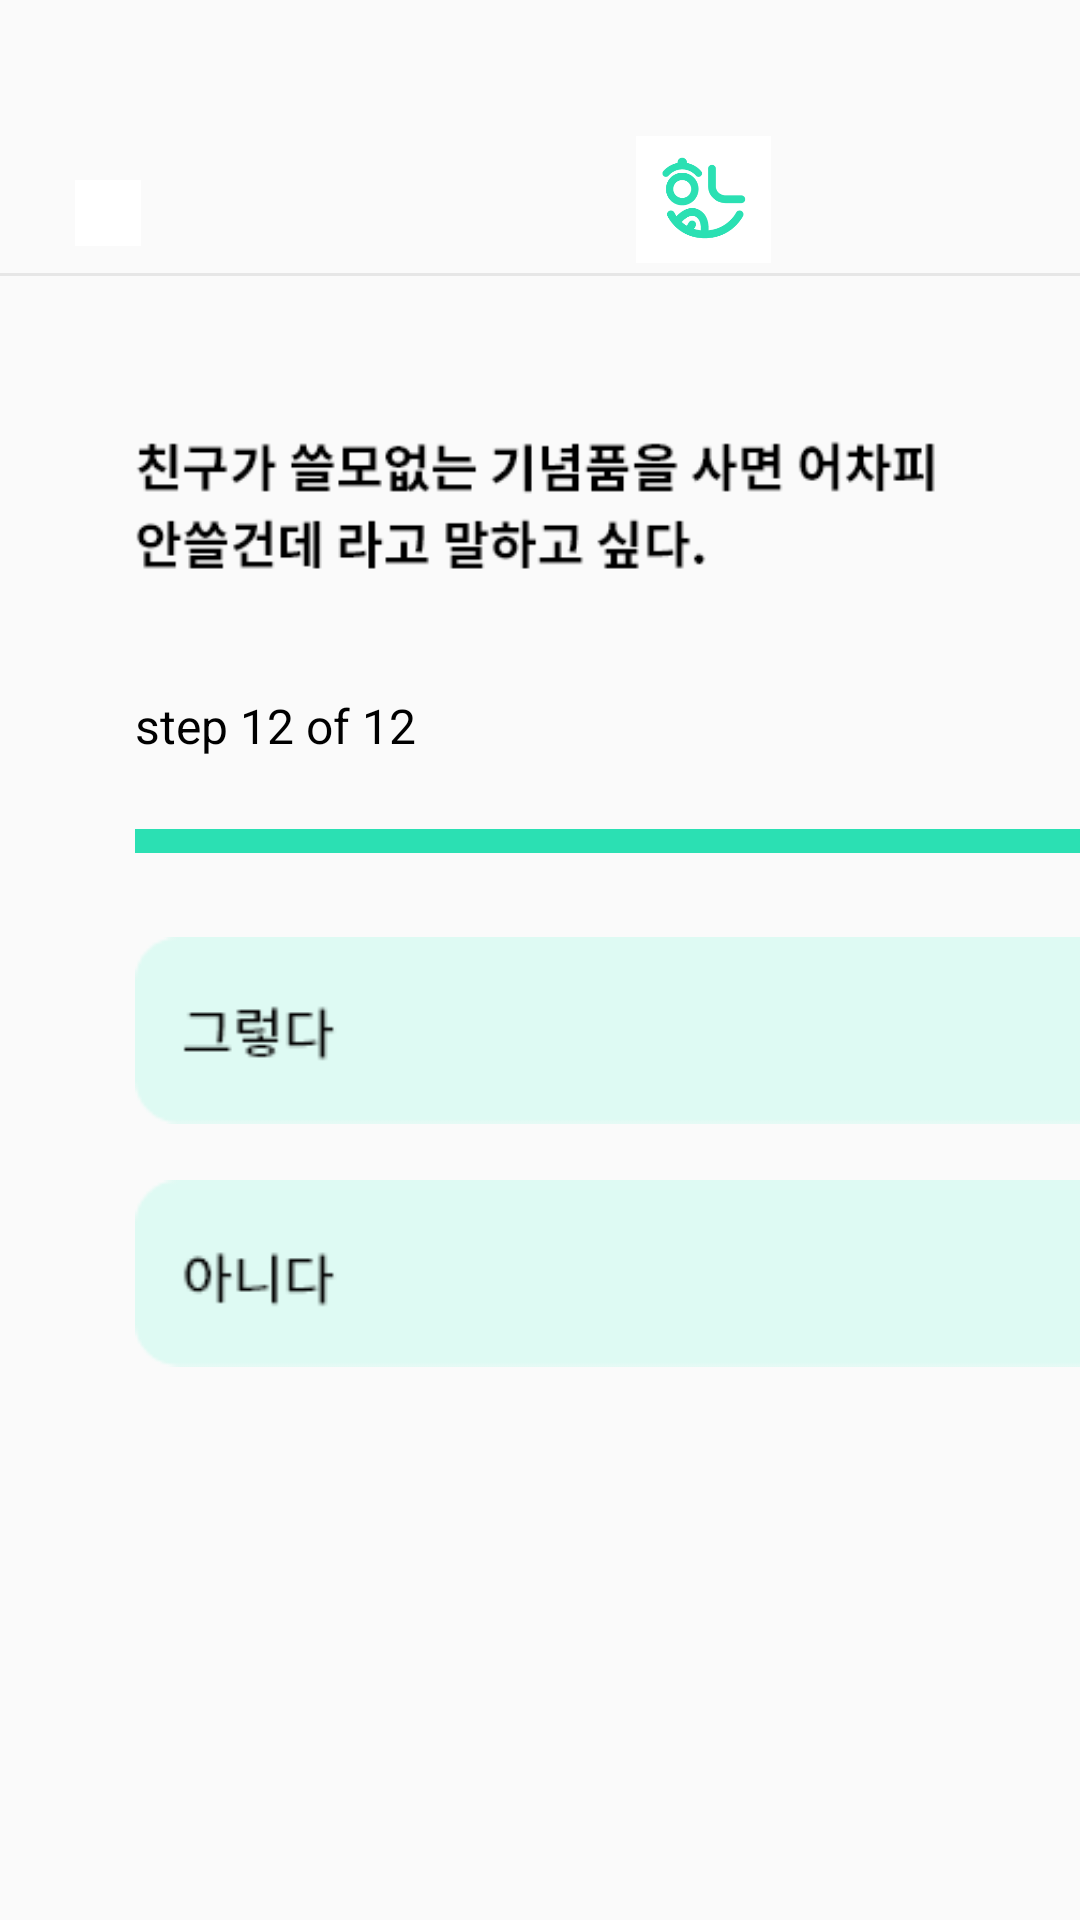

Reconstruct the res/layout file that produces this screen, plus the resources it refers to.
<!-- AndroidManifest.xml: application theme Theme.HoEATtest -->
<!-- res/layout/activity_mbtiq12.xml -->
<?xml version="1.0" encoding="utf-8"?>
<LinearLayout xmlns:android="http://schemas.android.com/apk/res/android"
    xmlns:app="http://schemas.android.com/apk/res-auto"
    xmlns:tools="http://schemas.android.com/tools"
    android:layout_width="match_parent"
    android:layout_height="match_parent"
    tools:context=".MbtiQ12Activity">

    <LinearLayout
        android:layout_width="match_parent"
        android:layout_height="match_parent"
        android:orientation="vertical">

        <LinearLayout
            android:layout_width="match_parent"
            android:layout_height="91dp"
            android:paddingTop="10dp"
            android:paddingRight="10dp">

            <ImageButton
                android:layout_width="22dp"
                android:layout_height="22dp"
                android:layout_marginTop="50dp"
                android:layout_marginRight="165dp"
                android:layout_marginLeft="25dp"
                android:id="@+id/mbt12bak"
                android:src="@drawable/yeosu_top_back"
                android:background="#FFFFFF"/>

            <ImageView
                android:layout_width="45dp"
                android:layout_height="45dp"
                android:layout_marginTop="34dp"
                android:layout_marginRight="0dp"
                android:src="@drawable/login_logo" />

        </LinearLayout>

        <View
            android:layout_width="match_parent"
            android:layout_height="1dp"
            android:background="#E6E6E6">
        </View>

        <LinearLayout
            android:layout_width="match_parent"
            android:layout_height="match_parent"
            android:orientation="vertical">

            <ImageView
                android:layout_width="wrap_content"
                android:layout_height="wrap_content"
                android:layout_marginLeft="45dp"
                android:layout_marginTop="40dp"
                android:layout_marginRight="45dp"
                android:src="@drawable/question_12" >
            </ImageView>
            <TextView
                android:layout_width="wrap_content"
                android:layout_height="wrap_content"
                android:layout_marginLeft="45dp"
                android:layout_marginTop="27dp"
                android:layout_marginBottom="23.7dp"
                android:text="step 12 of 12"
                android:textSize="16sp"
                android:textStyle="normal"
                android:textColor="#000000">
            </TextView>


            <LinearLayout
                android:layout_width="match_parent"
                android:layout_height="wrap_content"
                android:orientation="horizontal">

                <View
                    android:layout_width="400dp"
                    android:layout_height="8dp"
                    android:layout_marginLeft="45dp"
                    android:background="#2be0b3">
                </View>

            </LinearLayout>

            <ImageView
                android:id="@+id/MbtiTrue12"
                android:layout_width="390dp"
                android:layout_height="63.7dp"
                android:src="@drawable/mbti_select_yes"
                android:layout_marginTop="27.3dp"
                android:layout_marginRight="25dp"
                android:layout_marginLeft="45dp"
                android:layout_marginBottom="8.65dp"
                android:gravity="center_vertical">
            </ImageView>


            <ImageView
                android:id="@+id/MbtiFalse12"
                android:layout_width="390dp"
                android:layout_height="63.7dp"
                android:src="@drawable/mbti_select_no"
                android:layout_marginTop="8.65dp"
                android:layout_marginRight="25dp"
                android:layout_marginLeft="45dp">
            </ImageView>


            <Button
                android:id="@+id/MbtiNextButton12"
                android:layout_width="427dp"
                android:layout_height="65dp"
                android:backgroundTint="#2be0b3"
                android:layout_marginTop="400.3dp"
                android:layout_marginRight="25dp"
                android:layout_marginLeft="25dp"
                android:layout_marginBottom="63dp"
                android:textSize="20sp"
                android:textColor="#FFFFFF"
                android:text="결과 확인하기">
            </Button>
        </LinearLayout>


    </LinearLayout>

</LinearLayout>
<!-- resources referenced by this layout -->
<resources>
  <!-- drawable login_logo: png bitmap (drawable, 8080 bytes) -->
  <!-- drawable mbti_select_no: png bitmap (drawable-v24, 2184 bytes) -->
  <!-- drawable mbti_select_yes: png bitmap (drawable-v24, 2178 bytes) -->
  <!-- drawable question_12: png bitmap (drawable, 5596 bytes) -->
  <style name="Theme.HoEATtest" parent="Theme.AppCompat.Light">
          
          <item name="windowNoTitle">true</item>
          <item name="colorPrimary">@color/purple_500</item>
          <item name="colorPrimaryVariant">@color/purple_700</item>
          <item name="colorOnPrimary">@color/white</item>
          
          <item name="colorSecondary">@color/teal_200</item>
          <item name="colorSecondaryVariant">@color/teal_700</item>
          <item name="colorOnSecondary">@color/black</item>
          
          <item name="android:statusBarColor" tools:targetApi="l">?attr/colorPrimaryVariant</item>
          
      </style>
  <!-- not gathered from this repository: default colours our renderer supplied (Android Studio template values) -->
  <color name="purple_500">#FF6200EE</color>
  <color name="purple_700">#FF3700B3</color>
  <color name="teal_200">#FF03DAC5</color>
  <color name="teal_700">#FF018786</color>
  <color name="black">#FF000000</color>
  <color name="white">#FFFFFFFF</color>
</resources>
